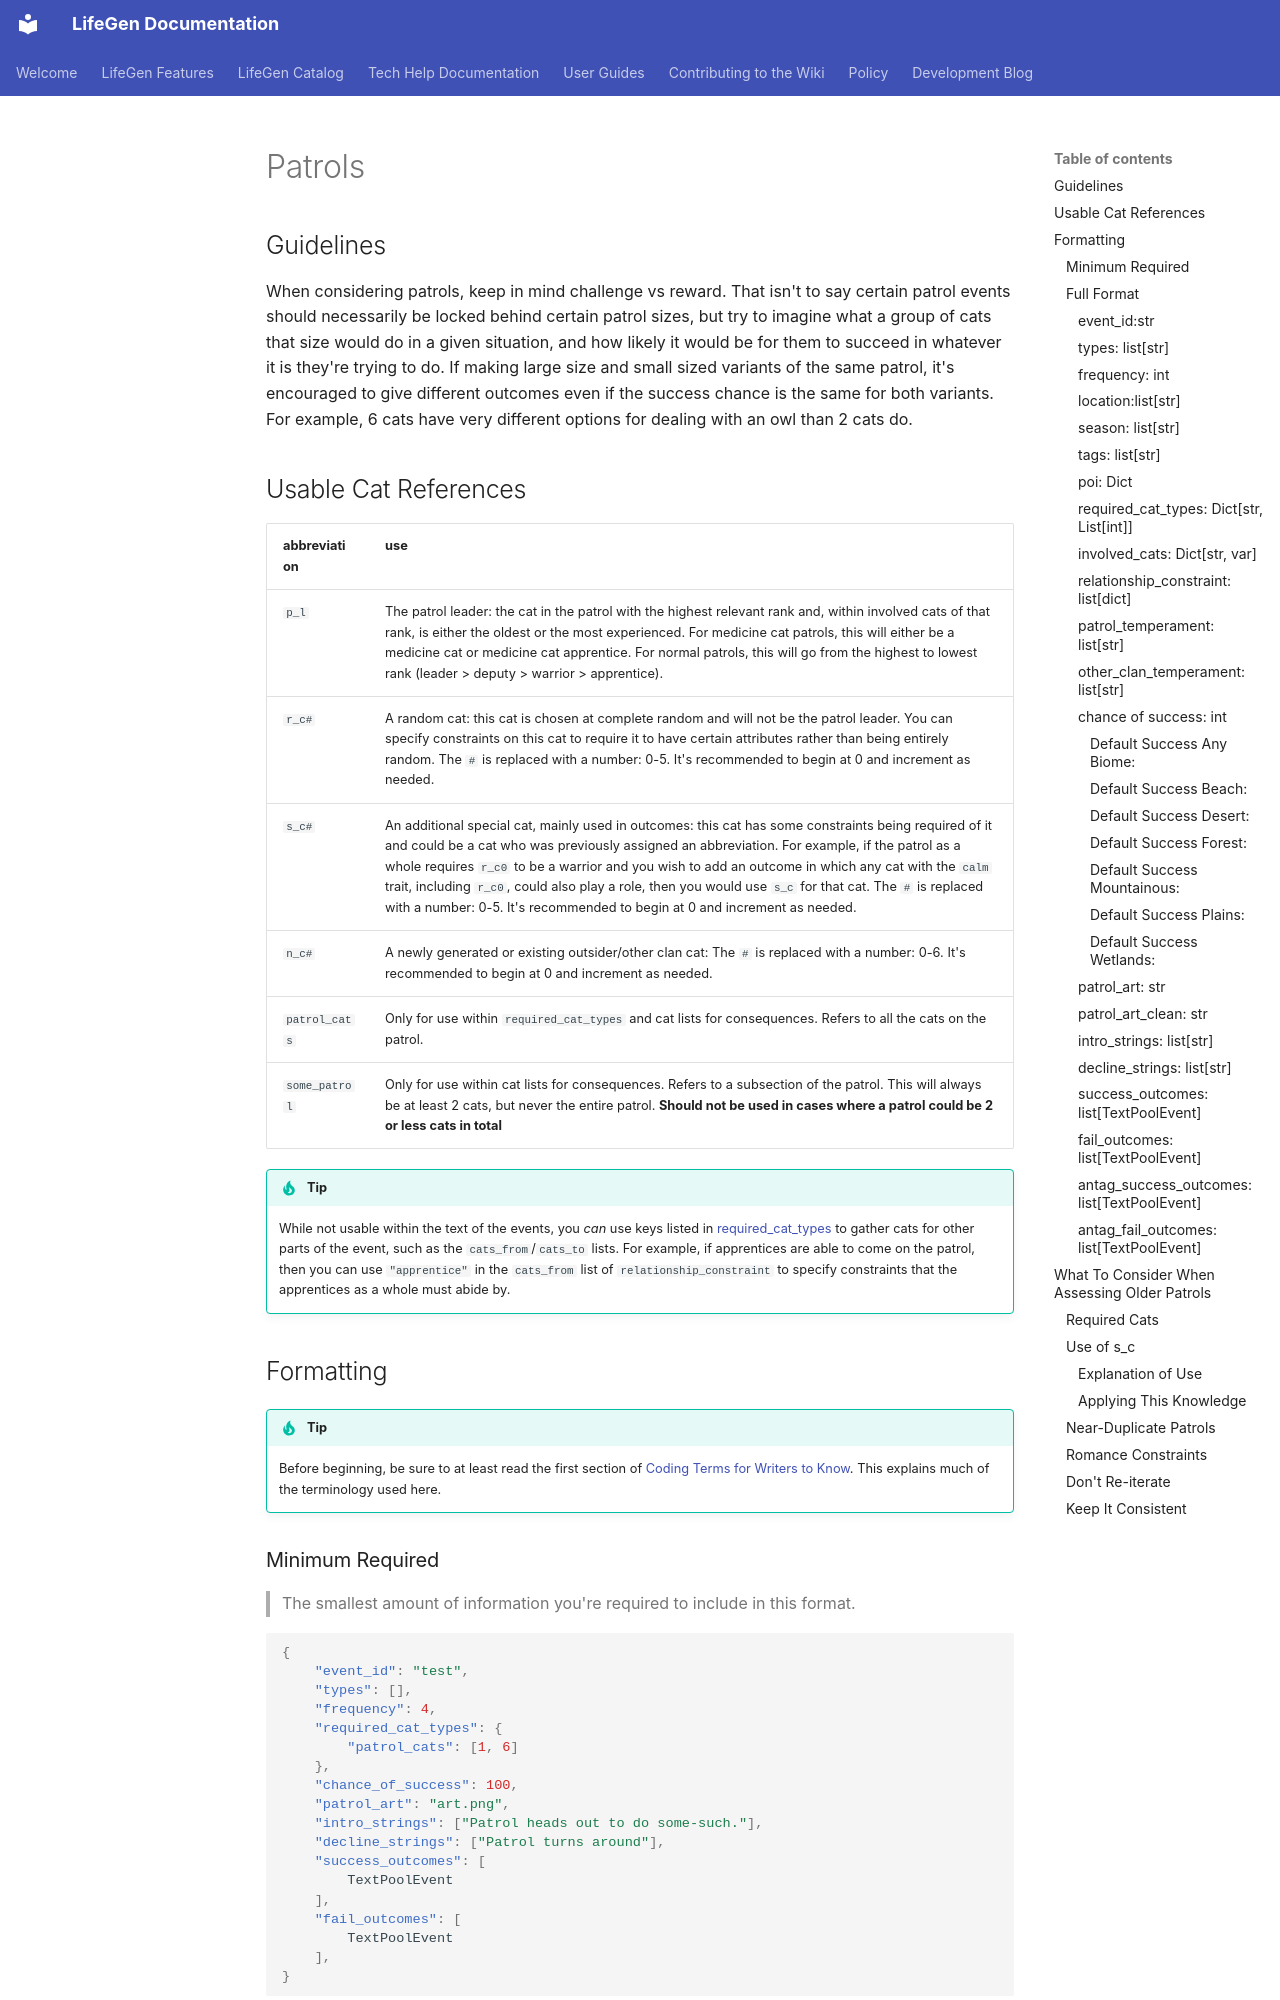

repository: sedgestripe/clangen · page: dev/writing/patrols/patrols/index.html · generator: mkdocs

# Patrols

## Guidelines
When considering patrols, keep in mind challenge vs reward. That isn't to say certain patrol events should necessarily be locked behind certain patrol sizes, but try to imagine what a group of cats that size would do in a given situation, and how likely it would be for them to succeed in whatever it is they're trying to do. If making large size and small sized variants of the same patrol, it's encouraged to give different outcomes even if the success chance is the same for both variants. For example, 6 cats have very different options for dealing with an owl than 2 cats do.
